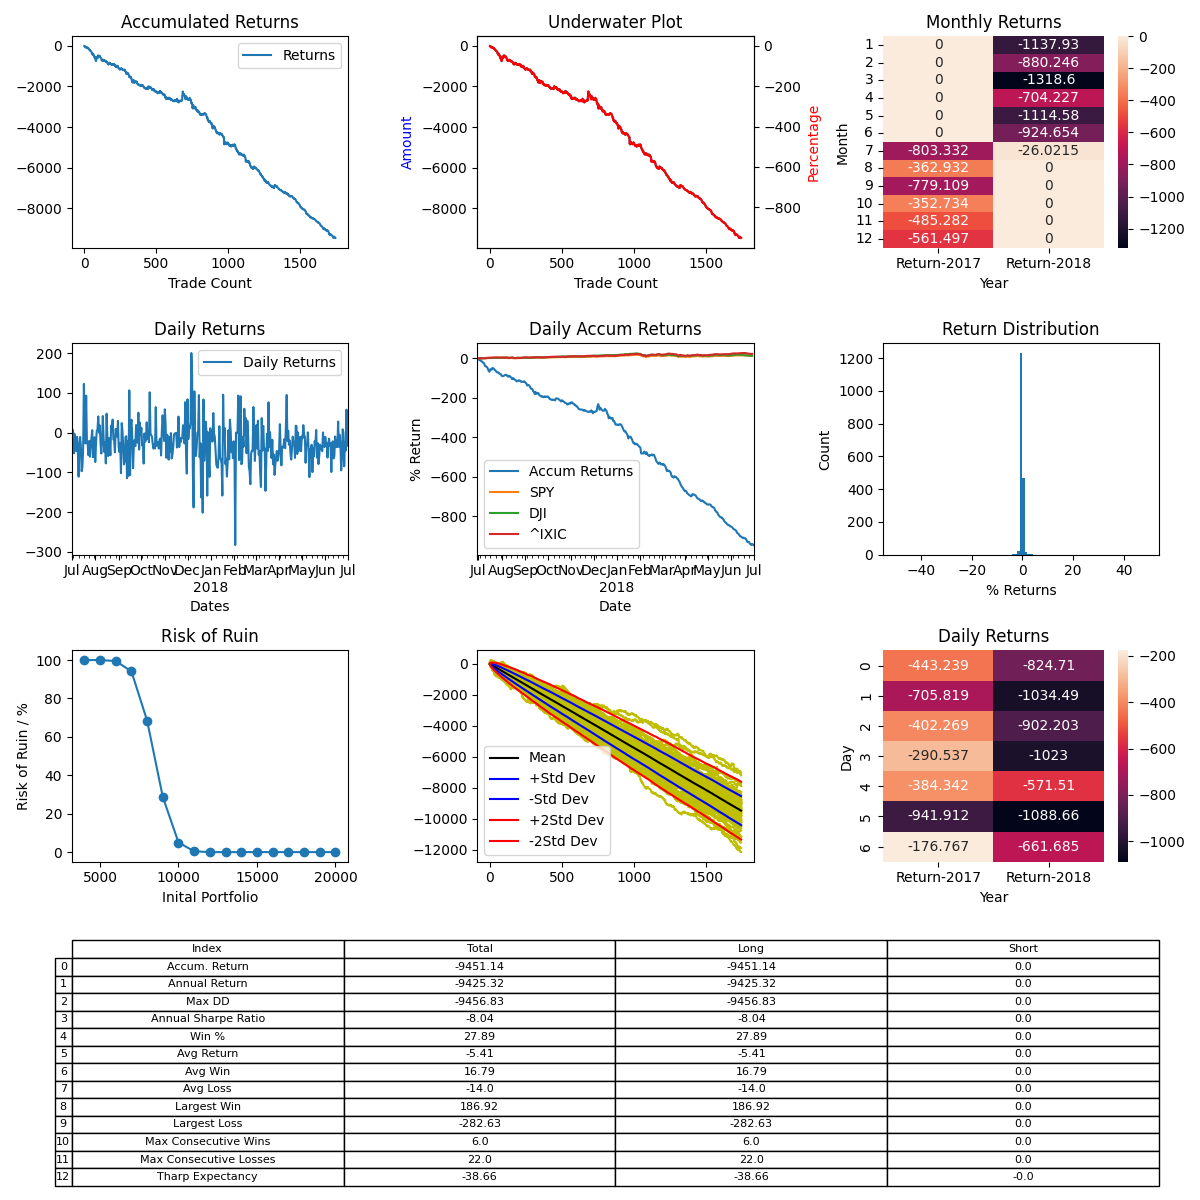

Values plotted in this chart, from the file beside it:
, Entry Time, Exit Time, Symbol, Direction, Entry, Exit
0, 2017-07-01 01:30:37-04:00, 2017-07-01 01:45:32-04:00, BTCUSD, LONG, 2469, 2469
1, 2017-07-01 03:00:37-04:00, 2017-07-01 03:30:32-04:00, BTCUSD, LONG, 2491, 2504
2, 2017-07-01 04:00:37-04:00, 2017-07-01 04:15:32-04:00, BTCUSD, LONG, 2509, 2505
3, 2017-07-01 04:45:37-04:00, 2017-07-01 10:45:32-04:00, BTCUSD, LONG, 2499, 2453
4, 2017-07-01 11:00:37-04:00, 2017-07-01 12:00:32-04:00, BTCUSD, LONG, 2454, 2469
5, 2017-07-01 13:45:37-04:00, 2017-07-01 14:15:32-04:00, BTCUSD, LONG, 2451, 2434
6, 2017-07-01 14:30:37-04:00, 2017-07-01 17:15:32-04:00, BTCUSD, LONG, 2434, 2406
7, 2017-07-01 17:45:37-04:00, 2017-07-01 19:15:32-04:00, BTCUSD, LONG, 2420, 2426
8, 2017-07-01 19:30:37-04:00, 2017-07-01 20:00:32-04:00, BTCUSD, LONG, 2426, 2426
9, 2017-07-01 20:30:37-04:00, 2017-07-02 08:15:32-04:00, BTCUSD, LONG, 2415, 2437
10, 2017-07-02 08:30:37-04:00, 2017-07-02 13:45:32-04:00, BTCUSD, LONG, 2439, 2498
11, 2017-07-02 15:15:37-04:00, 2017-07-02 16:45:32-04:00, BTCUSD, LONG, 2486, 2493
12, 2017-07-02 17:15:37-04:00, 2017-07-02 19:30:32-04:00, BTCUSD, LONG, 2503, 2532
13, 2017-07-02 20:15:37-04:00, 2017-07-02 22:45:32-04:00, BTCUSD, LONG, 2509, 2491
14, 2017-07-03 00:15:37-04:00, 2017-07-03 09:00:32-04:00, BTCUSD, LONG, 2489, 2523
15, 2017-07-03 10:45:37-04:00, 2017-07-03 11:15:32-04:00, BTCUSD, LONG, 2560, 2548
16, 2017-07-03 12:30:37-04:00, 2017-07-03 16:45:32-04:00, BTCUSD, LONG, 2559, 2554
17, 2017-07-03 17:30:37-04:00, 2017-07-03 19:30:32-04:00, BTCUSD, LONG, 2552, 2551
18, 2017-07-03 19:45:37-04:00, 2017-07-03 21:15:32-04:00, BTCUSD, LONG, 2551, 2562
19, 2017-07-03 21:30:37-04:00, 2017-07-04 00:00:32-04:00, BTCUSD, LONG, 2564, 2625
20, 2017-07-04 00:15:37-04:00, 2017-07-04 11:00:32-04:00, BTCUSD, LONG, 2625, 2613
21, 2017-07-04 11:15:37-04:00, 2017-07-04 13:30:32-04:00, BTCUSD, LONG, 2589, 2576
22, 2017-07-04 13:45:37-04:00, 2017-07-04 16:15:32-04:00, BTCUSD, LONG, 2587, 2578
23, 2017-07-04 18:00:37-04:00, 2017-07-04 22:45:32-04:00, BTCUSD, LONG, 2583, 2581
24, 2017-07-04 23:15:37-04:00, 2017-07-05 02:30:32-04:00, BTCUSD, LONG, 2586, 2566
25, 2017-07-05 04:00:37-04:00, 2017-07-05 06:30:32-04:00, BTCUSD, LONG, 2558, 2574
26, 2017-07-05 07:45:37-04:00, 2017-07-05 11:00:32-04:00, BTCUSD, LONG, 2573, 2568
27, 2017-07-05 11:30:37-04:00, 2017-07-05 23:15:32-04:00, BTCUSD, LONG, 2561, 2612
28, 2017-07-05 23:45:37-04:00, 2017-07-06 01:15:32-04:00, BTCUSD, LONG, 2616, 2606
29, 2017-07-06 02:00:37-04:00, 2017-07-06 03:15:32-04:00, BTCUSD, LONG, 2601, 2607
30, 2017-07-06 04:15:37-04:00, 2017-07-06 07:00:32-04:00, BTCUSD, LONG, 2606, 2599
31, 2017-07-06 08:15:37-04:00, 2017-07-06 14:00:32-04:00, BTCUSD, LONG, 2605, 2595
32, 2017-07-06 17:00:37-04:00, 2017-07-06 19:30:32-04:00, BTCUSD, LONG, 2597, 2606
33, 2017-07-06 20:00:37-04:00, 2017-07-06 23:15:32-04:00, BTCUSD, LONG, 2605, 2591
34, 2017-07-06 23:45:37-04:00, 2017-07-07 00:15:32-04:00, BTCUSD, LONG, 2595, 2599
35, 2017-07-07 01:00:37-04:00, 2017-07-07 02:30:32-04:00, BTCUSD, LONG, 2594, 2587
36, 2017-07-07 03:45:37-04:00, 2017-07-07 18:45:32-04:00, BTCUSD, LONG, 2570, 2479
37, 2017-07-07 20:30:37-04:00, 2017-07-07 21:00:32-04:00, BTCUSD, LONG, 2493, 2493
38, 2017-07-07 21:45:37-04:00, 2017-07-07 22:00:32-04:00, BTCUSD, LONG, 2477, 2486
39, 2017-07-07 23:45:37-04:00, 2017-07-08 17:45:32-04:00, BTCUSD, LONG, 2501, 2545
40, 2017-07-08 18:45:37-04:00, 2017-07-08 21:15:32-04:00, BTCUSD, LONG, 2561, 2560
41, 2017-07-08 21:45:37-04:00, 2017-07-08 23:45:32-04:00, BTCUSD, LONG, 2558, 2563
42, 2017-07-09 02:30:37-04:00, 2017-07-09 04:00:32-04:00, BTCUSD, LONG, 2550, 2549
43, 2017-07-09 06:45:37-04:00, 2017-07-09 10:00:32-04:00, BTCUSD, LONG, 2552, 2552
44, 2017-07-09 11:00:37-04:00, 2017-07-09 11:30:32-04:00, BTCUSD, LONG, 2558, 2563
45, 2017-07-09 12:00:37-04:00, 2017-07-09 18:30:32-04:00, BTCUSD, LONG, 2561, 2527
46, 2017-07-09 19:15:37-04:00, 2017-07-09 20:15:32-04:00, BTCUSD, LONG, 2513, 2507
47, 2017-07-09 20:45:37-04:00, 2017-07-10 04:15:32-04:00, BTCUSD, LONG, 2503, 2514
48, 2017-07-10 05:00:37-04:00, 2017-07-10 06:45:32-04:00, BTCUSD, LONG, 2516, 2513
49, 2017-07-10 07:15:37-04:00, 2017-07-10 07:45:32-04:00, BTCUSD, LONG, 2510, 2505
50, 2017-07-10 08:45:37-04:00, 2017-07-10 10:15:32-04:00, BTCUSD, LONG, 2483, 2424
51, 2017-07-10 10:30:37-04:00, 2017-07-10 20:00:32-04:00, BTCUSD, LONG, 2400, 2336
52, 2017-07-10 21:15:37-04:00, 2017-07-10 22:15:32-04:00, BTCUSD, LONG, 2369, 2370
53, 2017-07-10 23:00:37-04:00, 2017-07-11 02:00:32-04:00, BTCUSD, LONG, 2351, 2300
54, 2017-07-11 03:30:37-04:00, 2017-07-11 05:00:32-04:00, BTCUSD, LONG, 2310, 2328
55, 2017-07-11 06:30:37-04:00, 2017-07-11 06:45:32-04:00, BTCUSD, LONG, 2356, 2357
56, 2017-07-11 07:00:37-04:00, 2017-07-11 13:15:32-04:00, BTCUSD, LONG, 2358, 2361
57, 2017-07-11 13:45:37-04:00, 2017-07-11 22:00:32-04:00, BTCUSD, LONG, 2361, 2261
58, 2017-07-11 22:45:37-04:00, 2017-07-12 06:15:32-04:00, BTCUSD, LONG, 2267, 2337
59, 2017-07-12 07:15:37-04:00, 2017-07-12 08:00:32-04:00, BTCUSD, LONG, 2338, 2354
... 1,686 more rows
